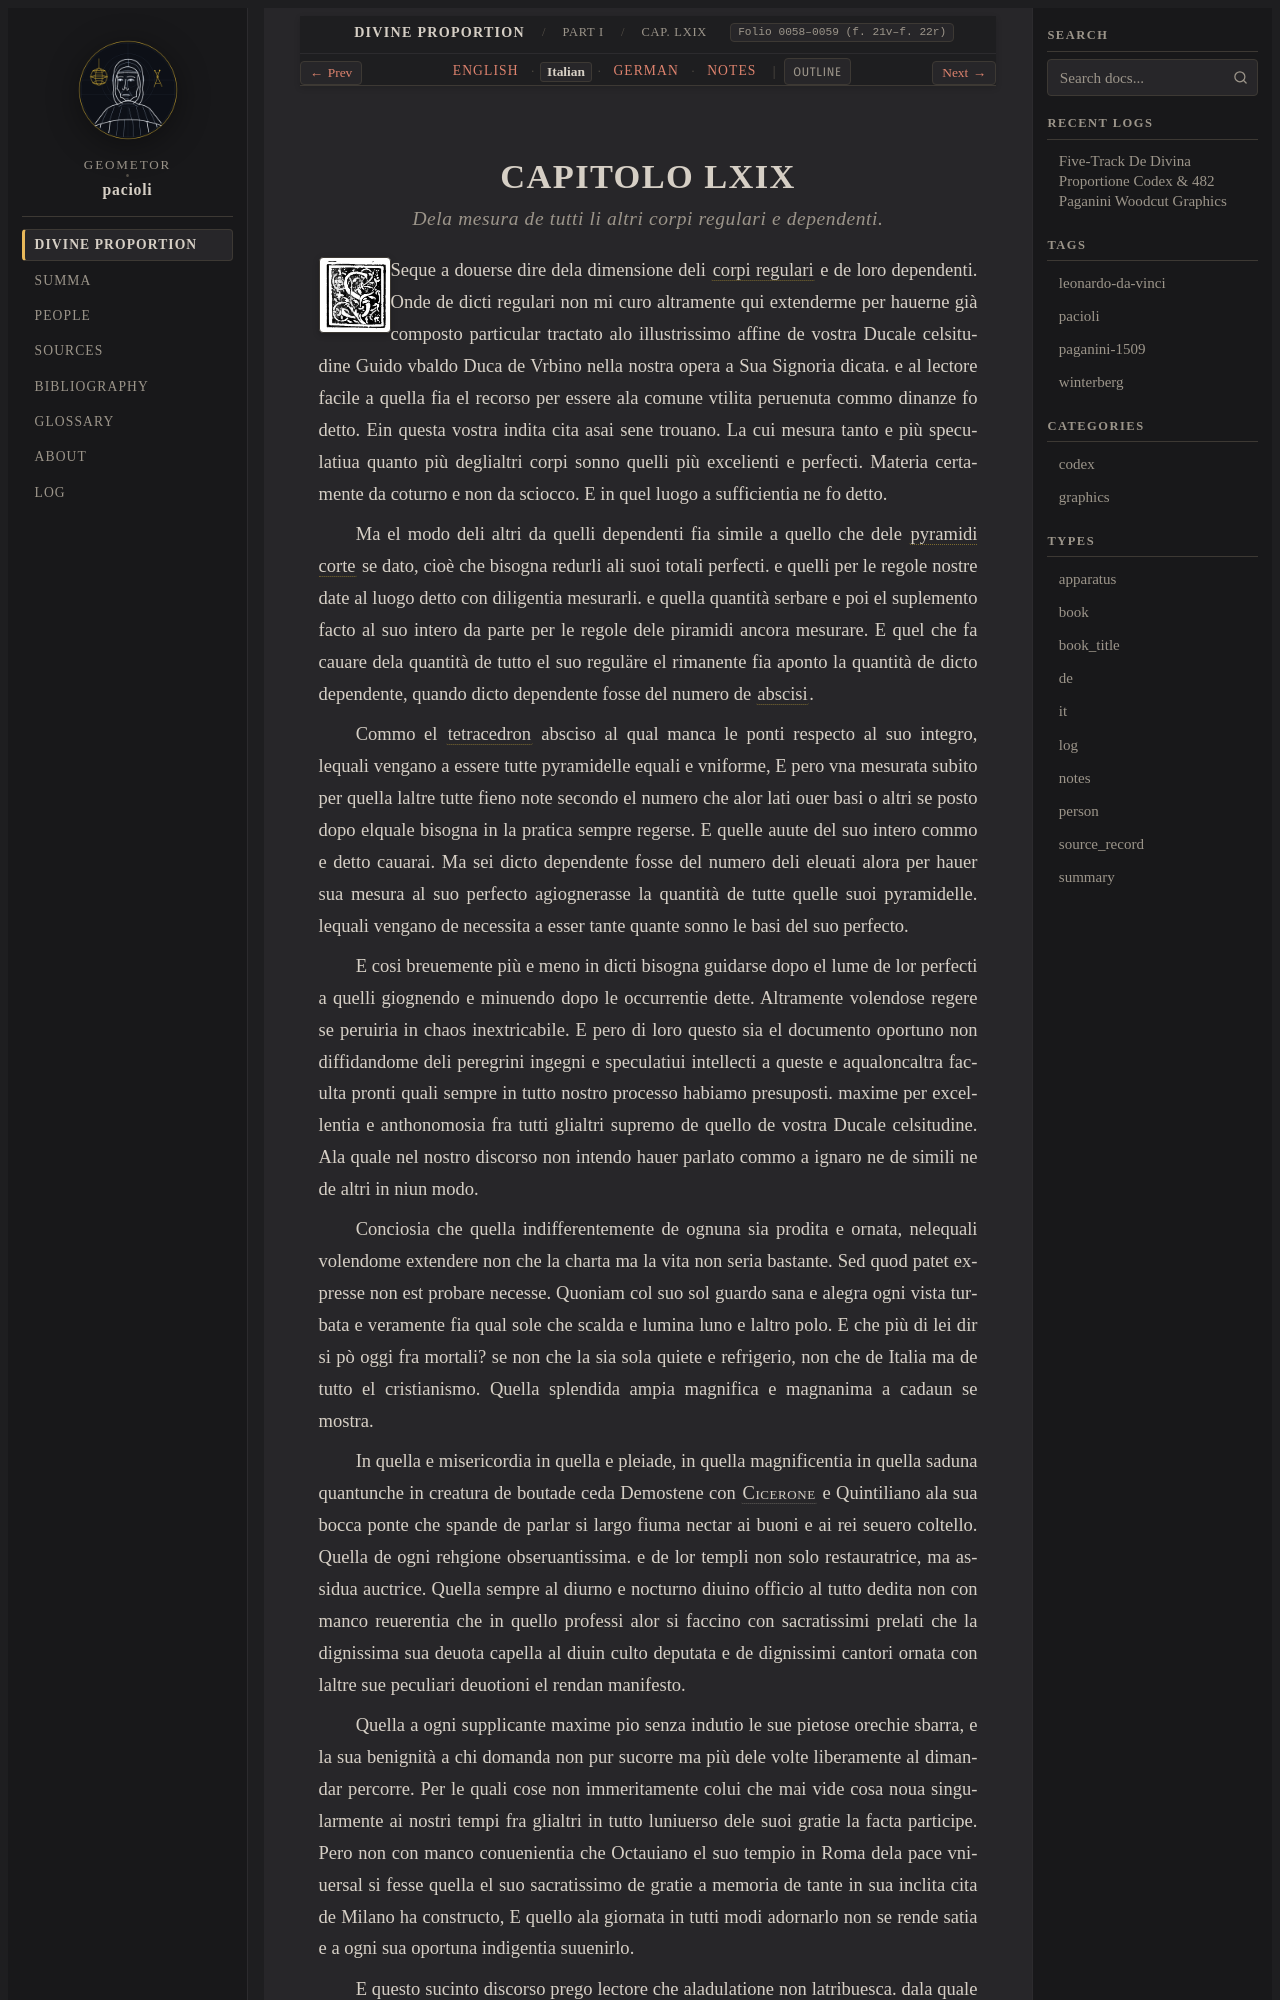

repository: geometor/pacioli · page: de_divina_proportione/compendio/cap_69/it.html · generator: sphinx

:type: it
:tracks: English: index | Italian: it | German: de | Notes: notes
:layout: book
:canonical_id: Cap. LXIX
:folio: 0058–0059 (f. 21v–f. 22r)

.. _compendio-cap_69-it:

CAPITOLO LXIX
=============

.. rubric:: Dela mesura de tutti li altri corpi regulari e dependenti.

.. folio:: 0058–0059 (f. 21v–f. 22r)
   :initial: 0058.c1.png

Seque a douerse dire dela dimensione deli :term:`corpi regulari <corpi-regulari>` e de loro dependenti. Onde de dicti regulari non mi curo altramente qui extenderme per hauerne già composto particular tractato alo illustrissimo affine de vostra Ducale celsitudine Guido vbaldo Duca de Vrbino nella nostra opera a Sua Signoria dicata. e al lectore facile a quella fia el recorso per essere ala comune vtilita peruenuta commo dinanze fo detto. Ein questa vostra indita cita asai sene trouano. La cui mesura tanto e più speculatiua quanto più deglialtri corpi sonno quelli più excelienti e perfecti. Materia certamente da coturno e non da sciocco. E in quel luogo a sufficientia ne fo detto.

Ma el modo deli altri da quelli dependenti fia simile a quello che dele :term:`pyramidi corte <pyramide-corta>` se dato, cioè che bisogna redurli ali suoi totali perfecti. e quelli per le regole nostre date al luogo detto con diligentia mesurarli. e quella quantità serbare e poi el suplemento facto al suo intero da parte per le regole dele piramidi ancora mesurare. E quel che fa cauare dela quantità de tutto el suo reguläre el rimanente fia aponto la quantità de dicto dependente, quando dicto dependente fosse del numero de :term:`abscisi <abscisum>`.

Commo el :term:`tetracedron <tetrahedron>` absciso al qual manca le ponti respecto al suo integro, lequali vengano a essere tutte pyramidelle equali e vniforme, E pero vna mesurata subito per quella laltre tutte fieno note secondo el numero che alor lati ouer basi o altri se posto dopo elquale bisogna in la pratica sempre regerse. E quelle auute del suo intero commo e detto cauarai. Ma sei dicto dependente fosse del numero deli eleuati alora per hauer sua mesura al suo perfecto agiognerasse la quantità de tutte quelle suoi pyramidelle. lequali vengano de necessita a esser tante quante sonno le basi del suo perfecto.

E cosi breuemente più e meno in dicti bisogna guidarse dopo el lume de lor perfecti a quelli giognendo e minuendo dopo le occurrentie dette. Altramente volendose regere se peruiria in chaos inextricabile. E pero di loro questo sia el documento oportuno non diffidandome deli peregrini ingegni e speculatiui intellecti a queste e aqualoncaltra faculta pronti quali sempre in tutto nostro processo habiamo presuposti. maxime per excellentia e anthonomosia fra tutti glialtri supremo de quello de vostra Ducale celsitudine. Ala quale nel nostro discorso non intendo hauer parlato commo a ignaro ne de simili ne de altri in niun modo.

Conciosia che quella indifferentemente de ognuna sia prodita e ornata, nelequali volendome extendere non che la charta ma la vita non seria bastante. Sed quod patet expresse non est probare necesse. Quoniam col suo sol guardo sana e alegra ogni vista turbata e veramente fia qual sole che scalda e lumina luno e laltro polo. E che più di lei dir si pò oggi fra mortali? se non che la sia sola quiete e refrigerio, non che de Italia ma de tutto el cristianismo. Quella splendida ampia magnifica e magnanima a cadaun se mostra.

In quella e misericordia in quella e pleiade, in quella magnificentia in quella saduna quantunche in creatura de boutade ceda Demostene con :person:`Cicerone <cicero>` e Quintiliano ala sua bocca ponte che spande de parlar si largo fiuma nectar ai buoni e ai rei seuero coltello. Quella de ogni rehgione obseruantissima. e de lor templi non solo restauratrice, ma assidua auctrice. Quella sempre al diurno e nocturno diuino officio al tutto dedita non con manco reuerentia che in quello professi alor si faccino con sacratissimi prelati che la dignissima sua deuota capella al diuin culto deputata e de dignissimi cantori ornata con laltre sue peculiari deuotioni el rendan manifesto.
